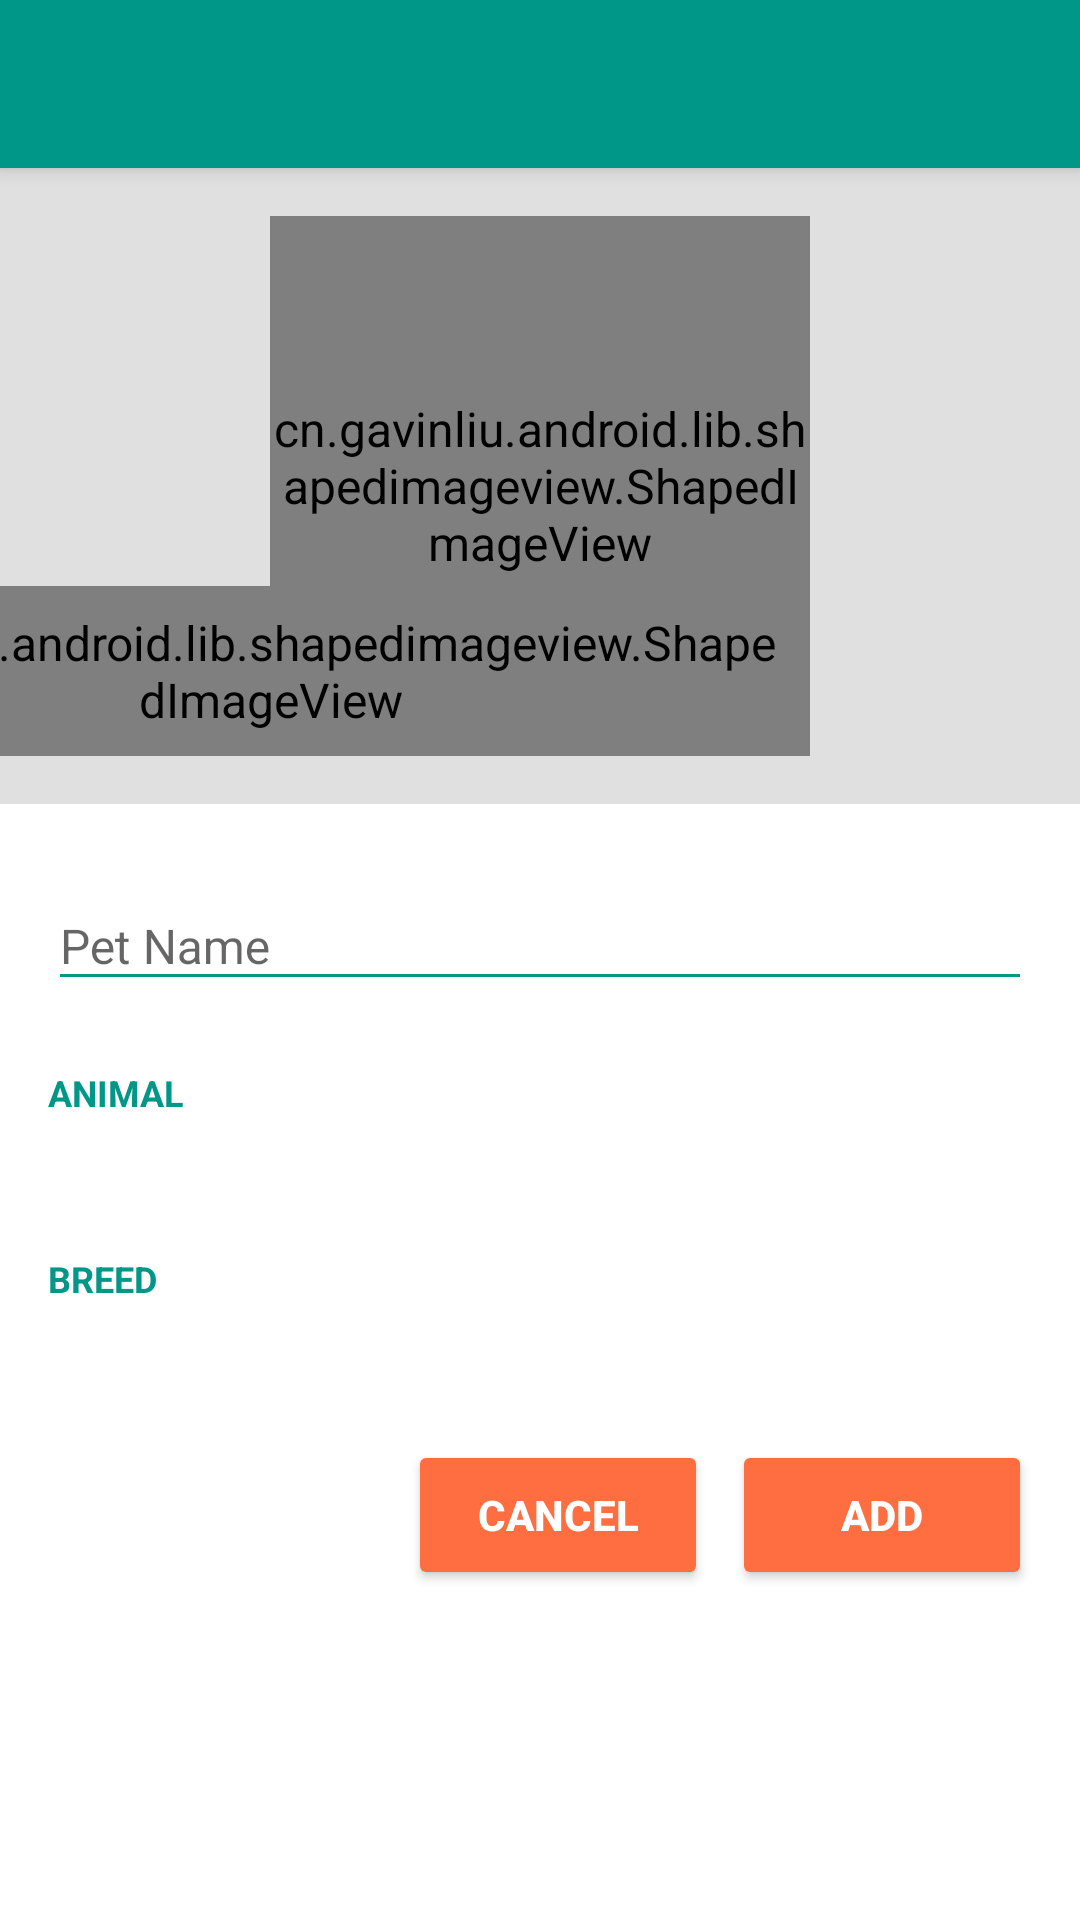

The Android layout XML behind this screen, and the referenced resources:
<!-- AndroidManifest.xml: application theme AppTheme -->
<!-- res/layout/activity_new_pet.xml -->
<?xml version="1.0" encoding="utf-8"?>
<android.support.constraint.ConstraintLayout xmlns:android="http://schemas.android.com/apk/res/android"
    xmlns:app="http://schemas.android.com/apk/res-auto"
    xmlns:tools="http://schemas.android.com/tools"
    android:layout_width="match_parent"
    android:layout_height="match_parent"
    android:gravity="center_horizontal"
    android:orientation="vertical"
    android:background="#FFFFFF"
    tools:context="br.com.felipeacerbi.buddies.activities.NewBuddyActivity">

    <android.support.v7.widget.Toolbar
        android:id="@+id/toolbar"
        android:layout_width="match_parent"
        android:layout_height="?android:attr/actionBarSize"
        android:elevation="4dp"
        android:theme="@style/AppTheme.Toolbar"
        app:navigationIcon="@drawable/ic_keyboard_backspace_white_24dp" />

    <FrameLayout
        android:id="@+id/picture_back"
        android:layout_width="match_parent"
        android:layout_height="212dp"
        android:background="@color/profile_picture_background"
        app:layout_constraintTop_toBottomOf="@id/toolbar">
    </FrameLayout>

    <cn.gavinliu.android.lib.shapedimageview.ShapedImageView
        android:id="@+id/picture"
        android:layout_width="180dp"
        android:layout_height="180dp"
        android:scaleType="centerCrop"
        android:layout_marginTop="16dp"
        app:shape_mode="circle"
        app:stroke_width="3dp"
        app:stroke_color="@color/colorPrimary"
        app:layout_constraintTop_toBottomOf="@id/toolbar"
        app:layout_constraintStart_toStartOf="@id/toolbar"
        app:layout_constraintEnd_toEndOf="@id/toolbar"
        android:src="@drawable/no_phototn"/>

    <cn.gavinliu.android.lib.shapedimageview.ShapedImageView
        android:id="@+id/picture_edit_button"
        android:layout_width="wrap_content"
        android:layout_height="wrap_content"
        android:background="#FFFFFF"
        app:shape_mode="circle"
        app:stroke_width="3dp"
        android:padding="8dp"
        app:stroke_color="@color/colorPrimary"
        app:layout_constraintBottom_toBottomOf="@id/picture"
        app:layout_constraintEnd_toEndOf="@id/picture"
        android:tint="@color/colorPrimary"
        android:src="@drawable/ic_edit_black_24dp"/>

    <android.support.design.widget.TextInputLayout
        android:id="@+id/pet_name_row"
        android:layout_width="match_parent"
        android:layout_height="56dp"
        android:layout_marginTop="16dp"
        android:paddingStart="16dp"
        android:paddingEnd="16dp"
        app:layout_constraintTop_toBottomOf="@id/picture_back">

        <AutoCompleteTextView
            android:id="@+id/pet_name"
            android:layout_width="match_parent"
            android:layout_height="wrap_content"
            android:textSize="16sp"
            android:hint="@string/new_pet_name_hint"
            android:inputType="textPersonName"
            android:maxLines="1"
            android:singleLine="true"
            android:backgroundTint="@color/colorPrimary"/>

    </android.support.design.widget.TextInputLayout>

    <RelativeLayout
        android:id="@+id/pet_chooser_row"
        android:layout_width="match_parent"
        android:layout_height="wrap_content"
        android:layout_marginStart="16dp"
        android:layout_marginTop="16dp"
        app:layout_constraintTop_toBottomOf="@id/pet_name_row">
        <TextView
            android:id="@+id/pet_chooser_title"
            android:layout_width="match_parent"
            android:layout_height="wrap_content"
            android:layout_marginBottom="8dp"
            android:textAllCaps="true"
            android:textStyle="bold"
            android:textSize="12sp"
            android:textColor="@color/colorPrimary"
            android:text="Animal"/>
        <TextView
            android:id="@+id/pet_chooser"
            android:textSize="16sp"
            android:layout_width="match_parent"
            android:layout_height="wrap_content"
            android:layout_below="@id/pet_chooser_title"/>
    </RelativeLayout>

    <RelativeLayout
        android:id="@+id/breed_chooser_row"
        android:layout_width="match_parent"
        android:layout_height="wrap_content"
        android:layout_marginStart="16dp"
        android:layout_marginTop="16dp"
        app:layout_constraintTop_toBottomOf="@id/pet_chooser_row">
        <TextView
            android:id="@+id/breed_chooser_title"
            android:layout_width="match_parent"
            android:layout_height="wrap_content"
            android:layout_marginBottom="8dp"
            android:textAllCaps="true"
            android:textStyle="bold"
            android:textSize="12sp"
            android:textColor="@color/colorPrimary"
            android:text="Breed"/>
        <TextView
            android:id="@+id/breed_chooser"
            android:textSize="16sp"
            android:layout_width="match_parent"
            android:layout_height="wrap_content"
            android:layout_below="@id/breed_chooser_title"/>
    </RelativeLayout>

    <android.support.constraint.ConstraintLayout
        android:id="@+id/buttons"
        android:layout_width="match_parent"
        android:layout_height="wrap_content"
        android:layout_margin="16dp"
        android:orientation="horizontal"
        app:layout_constraintTop_toBottomOf="@id/breed_chooser_row">

        <Button
            android:id="@+id/add_button"
            android:layout_width="100dp"
            android:layout_height="50dp"
            android:gravity="center"
            android:text="ADD"
            android:backgroundTint="@color/colorAccent"
            android:textColor="#FFFFFF"
            android:textSize="14sp"
            android:textStyle="bold"
            app:layout_constraintEnd_toEndOf="parent"/>

        <Button
            android:id="@+id/cancel_button"
            android:layout_width="100dp"
            android:layout_height="50dp"
            android:gravity="center"
            android:layout_toStartOf="@id/add_button"
            android:text="Cancel"
            android:backgroundTint="@color/colorAccent"
            android:textColor="#FFFFFF"
            android:textSize="14sp"
            android:textStyle="bold"
            android:layout_marginEnd="8dp"
            app:layout_constraintEnd_toStartOf="@id/add_button"/>
    </android.support.constraint.ConstraintLayout>

</android.support.constraint.ConstraintLayout>
<!-- resources referenced by this layout -->
<resources>
  <color name="colorAccent">#FF6E40</color>
  <color name="colorPrimary">#009688</color>
  <color name="profile_picture_background">#E0E0E0</color>
  <string name="new_pet_name_hint">Pet Name</string>
  <style name="AppTheme.Toolbar" parent="ThemeOverlay.AppCompat.Dark.ActionBar">
          <item name="android:background">@color/colorPrimary</item>
          <item name="popupTheme">@style/AppTheme.PopupOverlay</item>
      </style>
  <style name="AppTheme" parent="Theme.AppCompat.Light.NoActionBar">
          
          <item name="colorPrimary">@color/colorPrimary</item>
          <item name="colorPrimaryDark">@color/colorPrimaryDark</item>
          <item name="colorAccent">@color/colorAccent</item>
          <item name="android:textViewStyle">@style/TextViewDefault</item>
      </style>
  <style name="AppTheme.PopupOverlay" parent="ThemeOverlay.AppCompat.Dark">
          <item name="android:background">#FFFFFF</item>
          <item name="android:textColor">@color/colorPrimary</item>
      </style>
  <color name="colorPrimaryDark">#00796B</color>
  <style name="TextViewDefault" parent="Widget.AppCompat.TextView.SpinnerItem">
          <item name="android:textColor">@android:color/black</item>
          <item name="android:paddingStart">0dp</item>
          <item name="android:paddingEnd">0dp</item>
      </style>
</resources>
